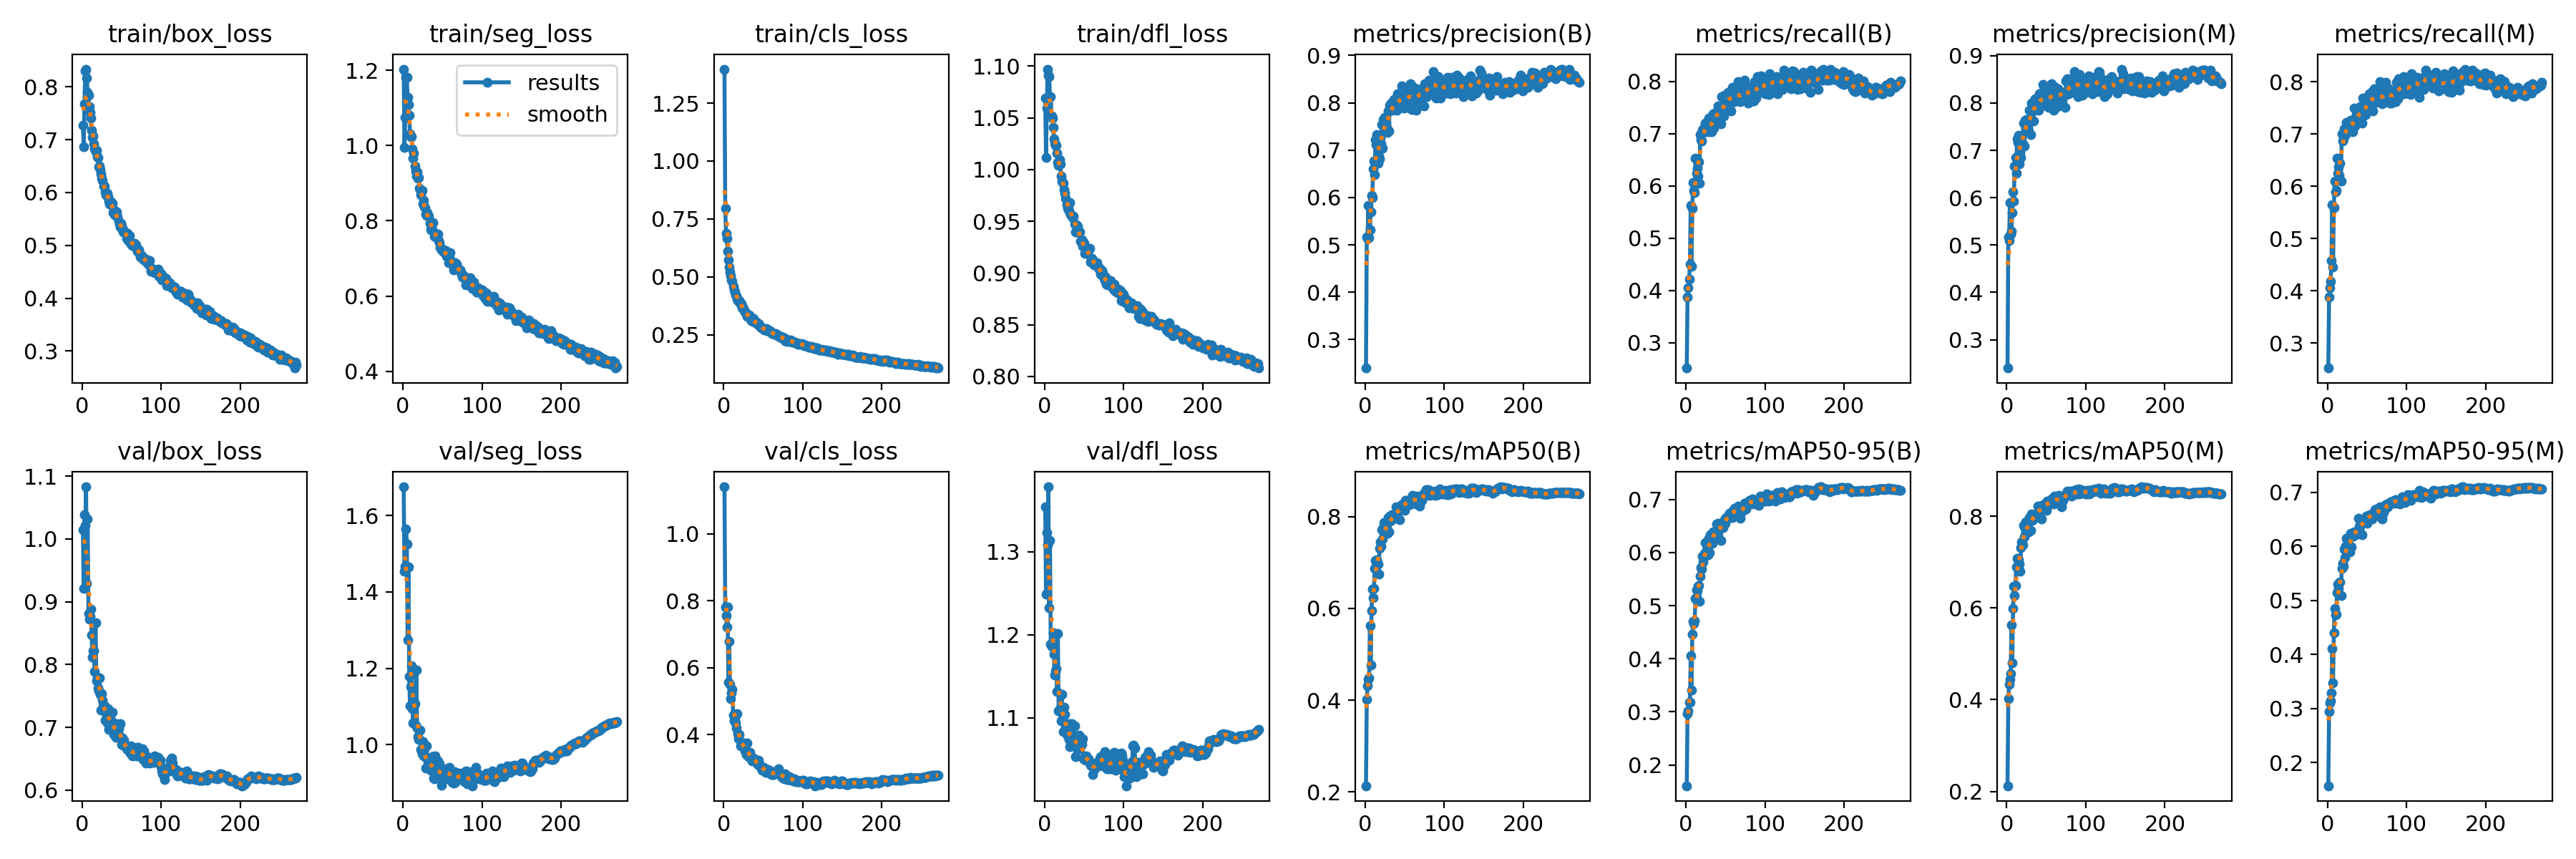

The table this chart was drawn from, first rows:
epoch, train/box_loss, train/seg_loss, train/cls_loss, train/dfl_loss, metrics/precision(B), metrics/recall(B), metrics/mAP50(B), metrics/mAP50-95(B), metrics/precision(M), metrics/recall(M), metrics/mAP50(M), metrics/mAP50-95(M), val/box_loss, val/seg_loss, val/cls_loss, val/dfl_loss, lr/pg0, lr/pg1, lr/pg2
1, 0.7267, 1.203, 1.397, 1.069, 0.2397, 0.2512, 0.2132, 0.1609, 0.2402, 0.2519, 0.2125, 0.1569, 1.014, 1.675, 1.141, 1.354, 0.07006, 0.003326, 0.003326
2, 0.6865, 0.9952, 0.7965, 1.012, 0.516, 0.3872, 0.4017, 0.296, 0.5171, 0.3874, 0.4026, 0.2937, 0.9217, 1.455, 0.7806, 1.249, 0.04004, 0.006638, 0.006638
3, 0.768, 1.074, 0.6869, 1.059, 0.5138, 0.4049, 0.4317, 0.3023, 0.5092, 0.4059, 0.4338, 0.3103, 1.038, 1.467, 0.7557, 1.323, 0.009997, 0.009927, 0.009927
4, 0.8303, 1.182, 0.6652, 1.097, 0.5827, 0.4207, 0.4454, 0.3181, 0.5892, 0.4174, 0.4441, 0.314, 1.021, 1.565, 0.7214, 1.308, 0.009901, 0.009901, 0.009901
5, 0.8336, 1.181, 0.6107, 1.091, 0.5151, 0.4499, 0.4479, 0.3177, 0.5227, 0.4584, 0.4574, 0.3291, 1.083, 1.525, 0.7807, 1.378, 0.009901, 0.009901, 0.009901
6, 0.8165, 1.128, 0.5741, 1.09, 0.5321, 0.562, 0.5627, 0.4055, 0.5288, 0.5644, 0.5634, 0.4102, 0.929, 1.273, 0.5571, 1.232, 0.009868, 0.009868, 0.009868
7, 0.79, 1.109, 0.5413, 1.071, 0.5691, 0.4457, 0.4772, 0.3405, 0.5688, 0.4459, 0.4805, 0.347, 1.032, 1.466, 0.6787, 1.313, 0.009835, 0.009835, 0.009835
8, 0.7836, 1.079, 0.5224, 1.071, 0.6046, 0.5572, 0.5955, 0.4466, 0.612, 0.5594, 0.5991, 0.44, 0.8818, 1.178, 0.549, 1.189, 0.009802, 0.009802, 0.009802
9, 0.7623, 1.031, 0.5063, 1.052, 0.5993, 0.6061, 0.6428, 0.4702, 0.593, 0.6095, 0.6465, 0.4854, 0.8721, 1.102, 0.5064, 1.186, 0.009769, 0.009769, 0.009769
10, 0.7518, 1.023, 0.4873, 1.049, 0.6609, 0.5906, 0.6233, 0.4665, 0.6661, 0.5889, 0.6276, 0.4724, 0.8772, 1.153, 0.5235, 1.19, 0.009736, 0.009736, 0.009736
11, 0.7403, 1.023, 0.4804, 1.041, 0.6776, 0.587, 0.6431, 0.4719, 0.685, 0.592, 0.6491, 0.474, 0.8882, 1.206, 0.5352, 1.202, 0.009703, 0.009703, 0.009703
12, 0.7182, 0.9902, 0.4578, 1.03, 0.6482, 0.6523, 0.6867, 0.5132, 0.6519, 0.6531, 0.6893, 0.5139, 0.8475, 1.095, 0.4574, 1.177, 0.00967, 0.00967, 0.00967
13, 0.7046, 0.9658, 0.443, 1.026, 0.7218, 0.6238, 0.7045, 0.5296, 0.7249, 0.6255, 0.7073, 0.5296, 0.8122, 1.058, 0.4412, 1.152, 0.009637, 0.009637, 0.009637
14, 0.7072, 0.9801, 0.4335, 1.024, 0.7111, 0.6336, 0.7026, 0.5286, 0.7174, 0.6379, 0.7063, 0.5221, 0.8218, 1.108, 0.4451, 1.156, 0.009604, 0.009604, 0.009604
15, 0.6918, 0.9459, 0.4226, 1.023, 0.7326, 0.6189, 0.7059, 0.5359, 0.7314, 0.6206, 0.7043, 0.5325, 0.8217, 1.107, 0.4341, 1.159, 0.009571, 0.009571, 0.009571
16, 0.6823, 0.9329, 0.4197, 1.016, 0.6717, 0.6453, 0.6959, 0.5378, 0.672, 0.6435, 0.6949, 0.5346, 0.7889, 1.051, 0.4189, 1.132, 0.009538, 0.009538, 0.009538
17, 0.6773, 0.9195, 0.4037, 1.007, 0.6873, 0.6053, 0.6744, 0.5076, 0.6961, 0.6097, 0.6806, 0.5087, 0.8671, 1.195, 0.4611, 1.201, 0.009505, 0.009505, 0.009505
18, 0.6803, 0.9302, 0.3988, 1.004, 0.6819, 0.698, 0.7306, 0.5554, 0.685, 0.7001, 0.7313, 0.5593, 0.7741, 1.043, 0.4024, 1.108, 0.009472, 0.009472, 0.009472
19, 0.6674, 0.9134, 0.4008, 1.009, 0.7252, 0.6886, 0.7443, 0.572, 0.7261, 0.6866, 0.7438, 0.5689, 0.7802, 1.022, 0.3881, 1.11, 0.009439, 0.009439, 0.009439
20, 0.6663, 0.9142, 0.3965, 1.006, 0.7134, 0.6864, 0.7353, 0.5693, 0.7135, 0.6911, 0.7377, 0.5635, 0.763, 1.014, 0.4001, 1.112, 0.009406, 0.009406, 0.009406
21, 0.648, 0.8873, 0.3813, 0.9936, 0.7534, 0.7058, 0.7709, 0.5933, 0.7573, 0.7098, 0.7792, 0.5949, 0.7585, 1.014, 0.3665, 1.096, 0.009373, 0.009373, 0.009373
22, 0.6506, 0.8835, 0.3864, 0.989, 0.7038, 0.7085, 0.7515, 0.5828, 0.7091, 0.7096, 0.7544, 0.5787, 0.7791, 1.038, 0.3772, 1.128, 0.00934, 0.00934, 0.00934
23, 0.6426, 0.8693, 0.3654, 0.9875, 0.7647, 0.7034, 0.7768, 0.5985, 0.7638, 0.6987, 0.7735, 0.5998, 0.7524, 0.9867, 0.3703, 1.104, 0.009307, 0.009307, 0.009307
24, 0.6358, 0.8806, 0.3702, 0.9868, 0.7543, 0.7205, 0.7866, 0.6187, 0.7565, 0.7229, 0.7878, 0.6143, 0.7276, 0.9758, 0.3628, 1.083, 0.009274, 0.009274, 0.009274
25, 0.6274, 0.8441, 0.3619, 0.9806, 0.7692, 0.7054, 0.7685, 0.5943, 0.7656, 0.7045, 0.7676, 0.5927, 0.7538, 1.008, 0.3744, 1.113, 0.009241, 0.009241, 0.009241
26, 0.6226, 0.8548, 0.3546, 0.9773, 0.7573, 0.7039, 0.7711, 0.5982, 0.7587, 0.7049, 0.7731, 0.6014, 0.7438, 0.9707, 0.3618, 1.104, 0.009208, 0.009208, 0.009208
27, 0.6121, 0.8371, 0.3512, 0.9723, 0.7475, 0.7163, 0.7743, 0.6073, 0.7491, 0.7169, 0.7745, 0.6006, 0.7359, 0.9892, 0.3502, 1.089, 0.009175, 0.009175, 0.009175
28, 0.6117, 0.8343, 0.3463, 0.9662, 0.7381, 0.713, 0.7645, 0.5955, 0.7411, 0.7111, 0.7665, 0.5894, 0.7349, 0.9686, 0.3702, 1.084, 0.009142, 0.009142, 0.009142
29, 0.6018, 0.8183, 0.3418, 0.9627, 0.7821, 0.73, 0.7979, 0.6262, 0.7846, 0.7261, 0.7973, 0.6245, 0.7115, 0.9393, 0.3399, 1.078, 0.009109, 0.009109, 0.009109
30, 0.5955, 0.8145, 0.3309, 0.9628, 0.7406, 0.7035, 0.7665, 0.5992, 0.7327, 0.7086, 0.7696, 0.599, 0.7234, 0.9961, 0.3738, 1.093, 0.009076, 0.009076, 0.009076
31, 0.5944, 0.8215, 0.333, 0.9597, 0.7947, 0.7167, 0.8006, 0.6329, 0.7994, 0.7209, 0.8049, 0.6209, 0.7217, 0.94, 0.3342, 1.074, 0.009043, 0.009043, 0.009043
32, 0.5983, 0.8133, 0.3346, 0.9678, 0.7864, 0.7038, 0.7905, 0.6307, 0.7865, 0.7038, 0.7902, 0.6203, 0.7066, 0.9412, 0.3414, 1.066, 0.00901, 0.00901, 0.00901
33, 0.5915, 0.812, 0.3289, 0.9572, 0.7999, 0.7195, 0.7966, 0.6173, 0.8009, 0.7198, 0.7959, 0.6192, 0.7303, 0.9544, 0.3455, 1.093, 0.008977, 0.008977, 0.008977
34, 0.5842, 0.7931, 0.317, 0.9559, 0.7847, 0.7382, 0.8043, 0.6392, 0.7612, 0.7491, 0.8033, 0.6271, 0.6971, 0.9402, 0.3332, 1.067, 0.008944, 0.008944, 0.008944
35, 0.5785, 0.7764, 0.3121, 0.9547, 0.7861, 0.711, 0.7944, 0.6297, 0.7922, 0.716, 0.7978, 0.6239, 0.723, 0.9342, 0.3266, 1.093, 0.008911, 0.008911, 0.008911
36, 0.5827, 0.781, 0.317, 0.9537, 0.8067, 0.7304, 0.7993, 0.6322, 0.809, 0.7327, 0.8006, 0.623, 0.7117, 0.9479, 0.3206, 1.07, 0.008878, 0.008878, 0.008878
37, 0.5807, 0.7934, 0.3069, 0.9546, 0.7914, 0.7277, 0.7977, 0.6362, 0.7937, 0.7274, 0.7963, 0.6274, 0.7089, 0.9689, 0.3271, 1.074, 0.008845, 0.008845, 0.008845
38, 0.58, 0.7946, 0.3191, 0.9476, 0.7865, 0.7265, 0.8058, 0.633, 0.7865, 0.7225, 0.8031, 0.6223, 0.7242, 0.969, 0.3295, 1.091, 0.008812, 0.008812, 0.008812
39, 0.5619, 0.7697, 0.3067, 0.9398, 0.7993, 0.7419, 0.8219, 0.6536, 0.7996, 0.7419, 0.8222, 0.6514, 0.6986, 0.9127, 0.3226, 1.053, 0.008779, 0.008779, 0.008779
40, 0.5668, 0.7593, 0.3013, 0.9463, 0.7836, 0.7435, 0.806, 0.6442, 0.7853, 0.7432, 0.8092, 0.6357, 0.6885, 0.9117, 0.3191, 1.072, 0.008746, 0.008746, 0.008746
41, 0.5577, 0.7583, 0.3054, 0.9463, 0.8194, 0.7534, 0.8159, 0.6551, 0.819, 0.7529, 0.8155, 0.6401, 0.6963, 0.9701, 0.321, 1.064, 0.008713, 0.008713, 0.008713
42, 0.5631, 0.7566, 0.3021, 0.9453, 0.797, 0.7407, 0.813, 0.6445, 0.7992, 0.7446, 0.8156, 0.6411, 0.6998, 0.9159, 0.3148, 1.071, 0.00868, 0.00868, 0.00868
43, 0.5575, 0.7625, 0.2952, 0.9403, 0.8157, 0.727, 0.8158, 0.6539, 0.8205, 0.7299, 0.8181, 0.6459, 0.6841, 0.9127, 0.3109, 1.064, 0.008647, 0.008647, 0.008647
44, 0.5631, 0.7656, 0.2976, 0.9393, 0.7912, 0.7183, 0.7928, 0.6225, 0.7945, 0.7209, 0.794, 0.6209, 0.7064, 0.9573, 0.3225, 1.079, 0.008614, 0.008614, 0.008614
45, 0.5535, 0.7469, 0.2892, 0.9395, 0.7943, 0.7706, 0.8238, 0.6494, 0.7948, 0.7687, 0.824, 0.6462, 0.6926, 0.9201, 0.312, 1.063, 0.008581, 0.008581, 0.008581
46, 0.5453, 0.7424, 0.2898, 0.931, 0.8357, 0.7433, 0.8265, 0.6558, 0.8389, 0.7356, 0.8232, 0.6464, 0.6977, 0.9498, 0.3056, 1.075, 0.008548, 0.008548, 0.008548
47, 0.5409, 0.7285, 0.2826, 0.9318, 0.8003, 0.7439, 0.8169, 0.6476, 0.7945, 0.7454, 0.8136, 0.644, 0.6867, 0.9223, 0.3065, 1.068, 0.008515, 0.008515, 0.008515
48, 0.5342, 0.7295, 0.2814, 0.9256, 0.8313, 0.7336, 0.8272, 0.655, 0.828, 0.7376, 0.8258, 0.6505, 0.706, 0.9357, 0.3002, 1.075, 0.008482, 0.008482, 0.008482
49, 0.5421, 0.7238, 0.2813, 0.9301, 0.7894, 0.773, 0.8272, 0.6614, 0.8038, 0.7532, 0.8261, 0.6564, 0.6832, 0.8931, 0.2935, 1.05, 0.008449, 0.008449, 0.008449
50, 0.5356, 0.7239, 0.2784, 0.9286, 0.806, 0.7641, 0.8145, 0.6556, 0.8062, 0.7661, 0.812, 0.6424, 0.6732, 0.9343, 0.3017, 1.051, 0.008416, 0.008416, 0.008416
51, 0.5306, 0.7186, 0.2698, 0.9189, 0.8045, 0.756, 0.8362, 0.6664, 0.8074, 0.7517, 0.8322, 0.655, 0.6832, 0.9301, 0.2984, 1.051, 0.008383, 0.008383, 0.008383
52, 0.5256, 0.717, 0.2733, 0.9238, 0.8249, 0.7601, 0.8349, 0.6657, 0.8214, 0.7553, 0.8301, 0.657, 0.6713, 0.9097, 0.292, 1.049, 0.00835, 0.00835, 0.00835
53, 0.5286, 0.7204, 0.2702, 0.9241, 0.7934, 0.7792, 0.8326, 0.6673, 0.7904, 0.7772, 0.8299, 0.6558, 0.6794, 0.9245, 0.2874, 1.054, 0.008317, 0.008317, 0.008317
54, 0.5255, 0.7203, 0.2766, 0.9191, 0.8232, 0.7609, 0.8308, 0.6713, 0.8224, 0.7602, 0.8277, 0.6584, 0.6723, 0.9308, 0.2914, 1.051, 0.008284, 0.008284, 0.008284
55, 0.523, 0.7062, 0.2666, 0.9203, 0.8203, 0.7697, 0.8339, 0.6743, 0.8212, 0.7681, 0.8333, 0.6578, 0.669, 0.9372, 0.2862, 1.05, 0.008251, 0.008251, 0.008251
56, 0.5136, 0.7109, 0.2697, 0.9215, 0.7882, 0.7796, 0.8263, 0.666, 0.7903, 0.7807, 0.8268, 0.6503, 0.6664, 0.9343, 0.2944, 1.05, 0.008218, 0.008218, 0.008218
57, 0.5228, 0.705, 0.2703, 0.9239, 0.8405, 0.7427, 0.8368, 0.6741, 0.8413, 0.7438, 0.8372, 0.6601, 0.6649, 0.9106, 0.2866, 1.048, 0.008185, 0.008185, 0.008185
58, 0.5085, 0.6879, 0.2666, 0.9108, 0.8122, 0.7677, 0.8373, 0.6713, 0.8124, 0.7685, 0.8367, 0.657, 0.6695, 0.9212, 0.2927, 1.043, 0.008152, 0.008152, 0.008152
59, 0.5111, 0.7012, 0.2661, 0.9138, 0.7855, 0.7883, 0.8288, 0.6653, 0.7846, 0.7872, 0.8259, 0.6557, 0.6626, 0.9403, 0.2895, 1.042, 0.008119, 0.008119, 0.008119
60, 0.5188, 0.7156, 0.2593, 0.9145, 0.8344, 0.761, 0.8458, 0.6795, 0.8343, 0.7607, 0.8442, 0.6673, 0.6655, 0.9293, 0.2803, 1.044, 0.008086, 0.008086, 0.008086
... 211 more rows
